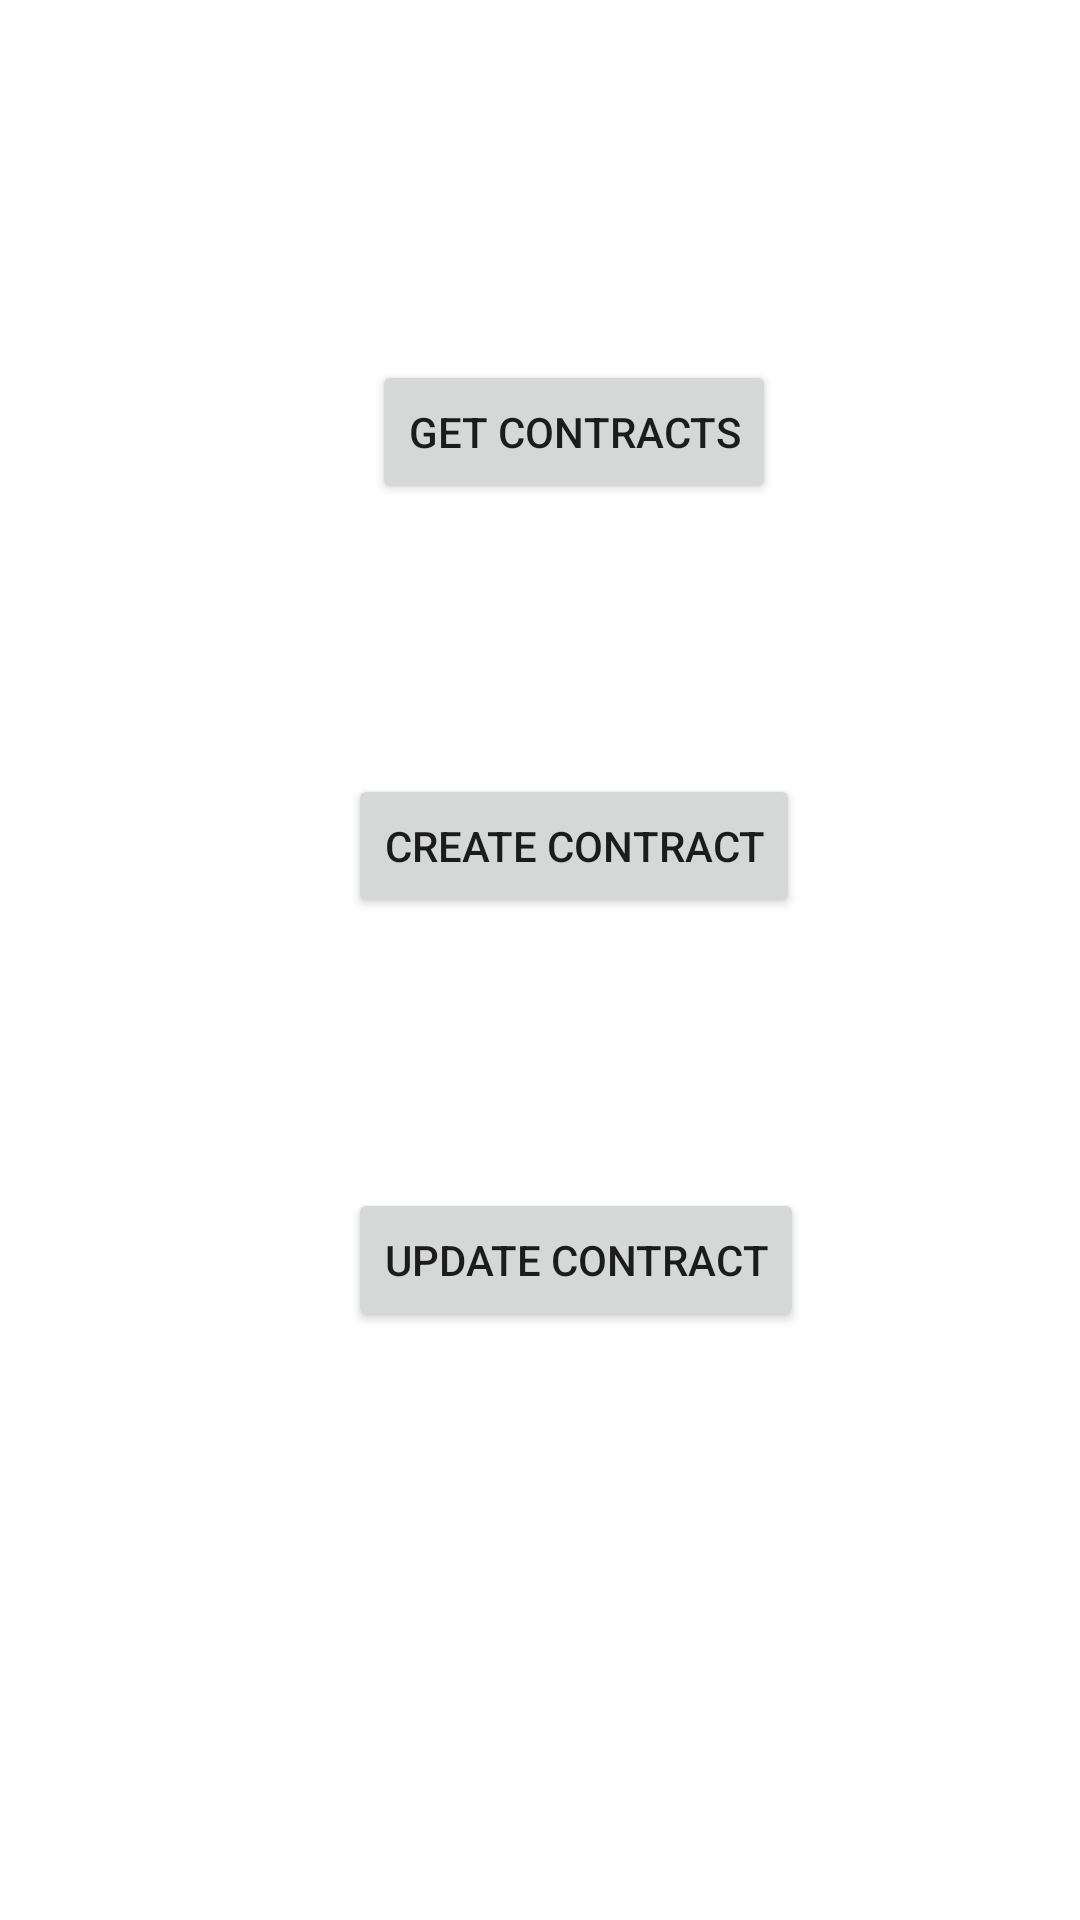

The Android layout XML behind this screen, and the referenced resources:
<!-- AndroidManifest.xml: application theme Theme.DAM_front -->
<!-- res/layout/activity_contract.xml -->
<?xml version="1.0" encoding="utf-8"?>
<androidx.constraintlayout.widget.ConstraintLayout
    xmlns:android="http://schemas.android.com/apk/res/android"
    xmlns:app="http://schemas.android.com/apk/res-auto"
    xmlns:tools="http://schemas.android.com/tools"
    android:layout_width="match_parent"
    android:layout_height="match_parent">

    <Button
        android:id="@+id/get_contract_btn"
        android:layout_width="wrap_content"
        android:layout_height="wrap_content"
        android:layout_marginStart="124dp"
        android:layout_marginLeft="124dp"
        android:layout_marginTop="120dp"
        android:text="Get contracts"
        app:layout_constraintStart_toStartOf="parent"
        app:layout_constraintTop_toTopOf="parent" />

    <Button
        android:id="@+id/create_contract_btn"
        android:layout_width="wrap_content"
        android:layout_height="wrap_content"
        android:layout_marginStart="116dp"
        android:layout_marginLeft="116dp"
        android:layout_marginTop="90dp"
        android:text="Create contract"
        app:layout_constraintStart_toStartOf="parent"
        app:layout_constraintTop_toBottomOf="@+id/get_contract_btn" />

    <Button
        android:id="@+id/update_contract_btn"
        android:layout_width="wrap_content"
        android:layout_height="wrap_content"
        android:layout_marginStart="116dp"
        android:layout_marginLeft="116dp"
        android:layout_marginTop="90dp"
        android:text="Update contract"
        app:layout_constraintStart_toStartOf="parent"
        app:layout_constraintTop_toBottomOf="@+id/create_contract_btn" />

    <Button
        android:id="@+id/delete_contract_btn"
        android:layout_width="wrap_content"
        android:layout_height="wrap_content"
        android:layout_marginStart="116dp"
        android:layout_marginLeft="116dp"
        android:layout_marginTop="90dp"
        android:layout_marginBottom="120dp"
        android:text="Delete contract"
        app:layout_constraintBottom_toBottomOf="parent"
        app:layout_constraintStart_toStartOf="parent"
        app:layout_constraintTop_toBottomOf="@+id/update_contract_btn"
        app:layout_constraintVertical_bias="0.0" />
</androidx.constraintlayout.widget.ConstraintLayout>
<!-- resources referenced by this layout -->
<resources>
  <style name="Theme.DAM_front" parent="Theme.MaterialComponents.DayNight.DarkActionBar">
          
          <item name="colorPrimary">@color/purple_500</item>
          <item name="colorPrimaryVariant">@color/purple_700</item>
          <item name="colorOnPrimary">@color/white</item>
          
          <item name="colorSecondary">@color/teal_200</item>
          <item name="colorSecondaryVariant">@color/teal_700</item>
          <item name="colorOnSecondary">@color/black</item>
          
          <item name="android:statusBarColor" tools:targetApi="l">?attr/colorPrimaryVariant</item>
          
      </style>
  <!-- not gathered from this repository: default colours our renderer supplied (Android Studio template values) -->
  <color name="purple_500">#FF6200EE</color>
  <color name="purple_700">#FF3700B3</color>
  <color name="teal_200">#FF03DAC5</color>
  <color name="teal_700">#FF018786</color>
  <color name="black">#FF000000</color>
  <color name="white">#FFFFFFFF</color>
</resources>
